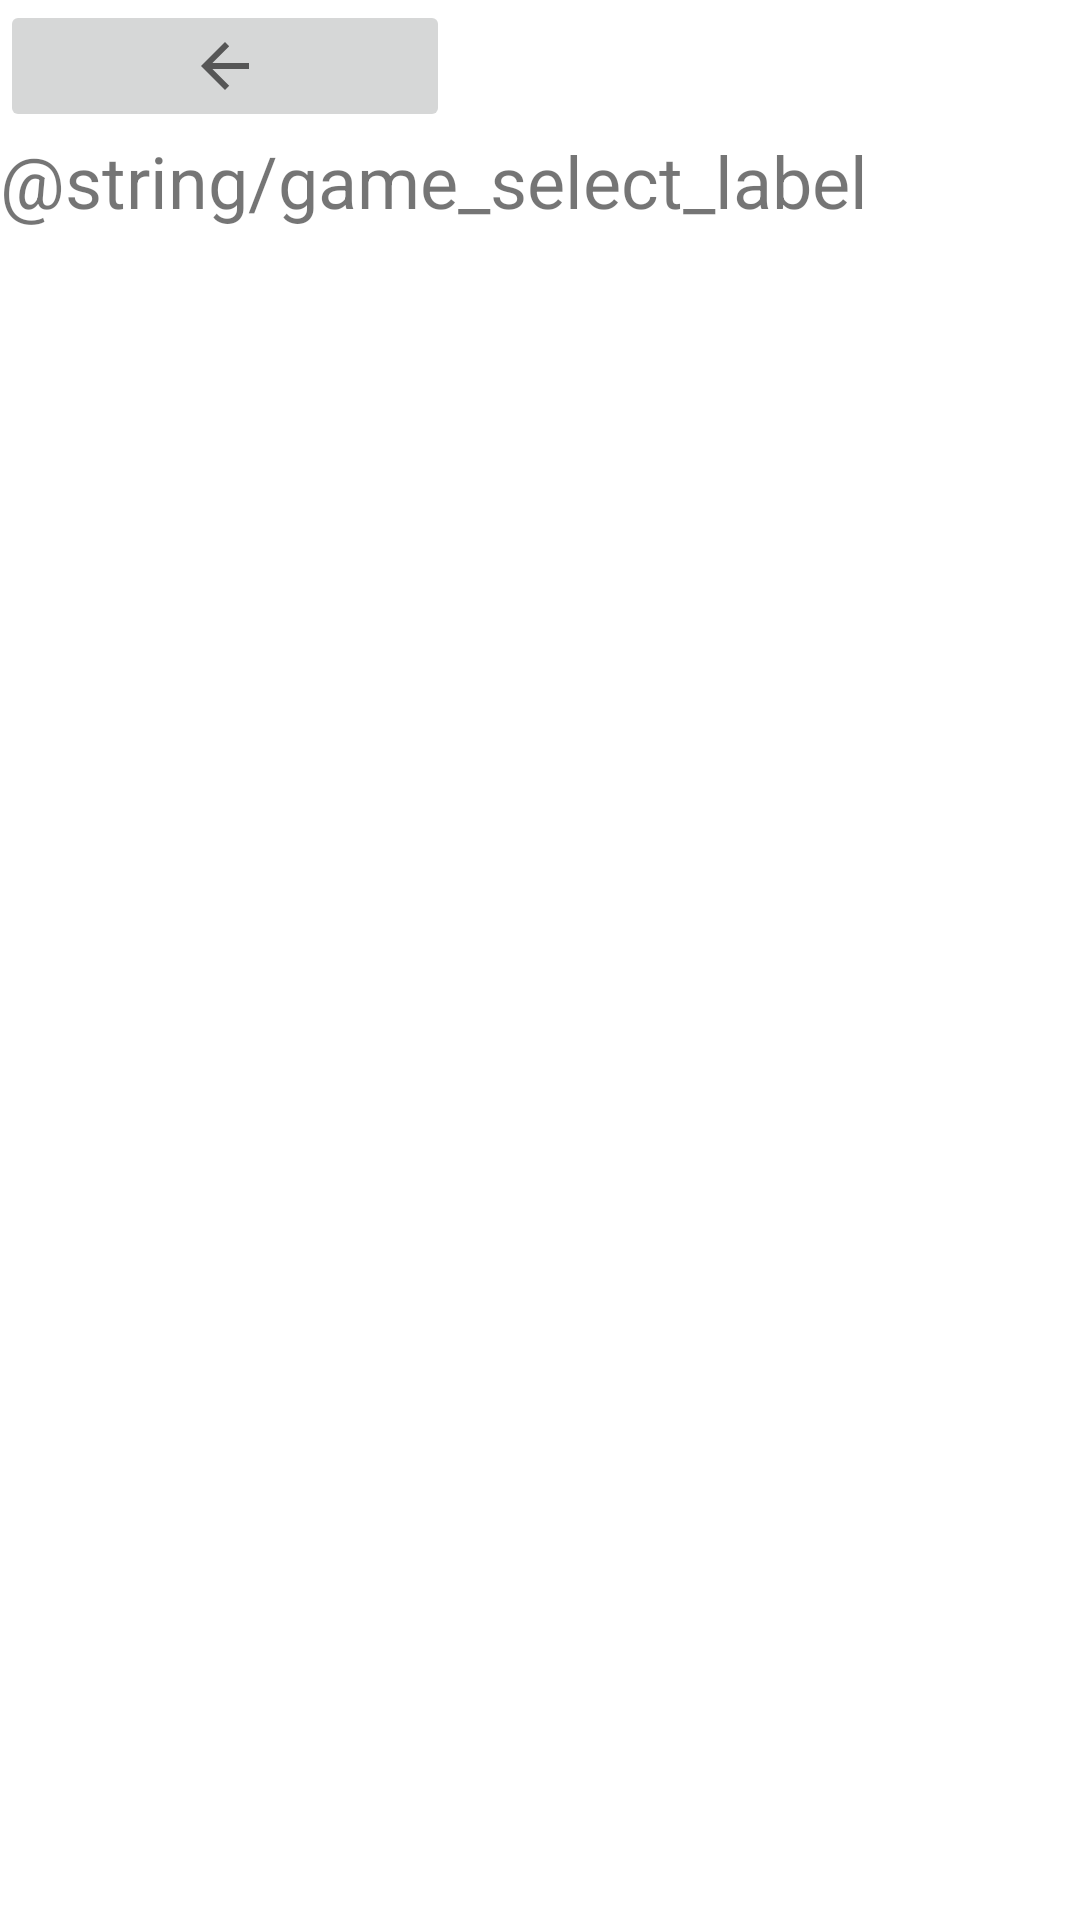

Reconstruct the res/layout file that produces this screen, plus the resources it refers to.
<!-- AndroidManifest.xml: application theme Theme.GamesXMatch -->
<!-- res/layout/activity_game_select.xml -->
<?xml version="1.0" encoding="utf-8"?>
<androidx.constraintlayout.widget.ConstraintLayout xmlns:android="http://schemas.android.com/apk/res/android"
    xmlns:app="http://schemas.android.com/apk/res-auto"
    xmlns:tools="http://schemas.android.com/tools"
    android:layout_width="match_parent"
    android:layout_height="match_parent">

    <ScrollView
        android:layout_width="match_parent"
        android:layout_height="match_parent"
        app:layout_constraintStart_toStartOf="parent"
        app:layout_constraintTop_toTopOf="parent">

        <LinearLayout
            android:layout_width="match_parent"
            android:layout_height="wrap_content"
            android:orientation="vertical">

            <ImageButton
                android:id="@+id/gameSelect_imageButton"
                android:layout_width="150dp"
                android:layout_height="wrap_content"
                android:contentDescription="@string/chat_return_button"
                app:srcCompat="?attr/homeAsUpIndicator" />

            <TextView
                android:id="@+id/gameSelect_textView"
                android:layout_width="match_parent"
                android:layout_height="wrap_content"
                android:text="@string/game_select_label"
                android:textSize="24sp" />

            <androidx.recyclerview.widget.RecyclerView
                android:id="@+id/gameSelect_RecyclerView"
                android:layout_width="match_parent"
                android:layout_height="wrap_content" />

            <LinearLayout
                android:layout_width="match_parent"
                android:layout_height="wrap_content"
                android:orientation="vertical">

            </LinearLayout>

        </LinearLayout>
    </ScrollView>

</androidx.constraintlayout.widget.ConstraintLayout>
<!-- resources referenced by this layout -->
<resources>
  <style name="Theme.GamesXMatch" parent="Theme.MaterialComponents.DayNight.DarkActionBar">
          
          <item name="colorPrimary">@color/purple_500</item>
          <item name="colorPrimaryVariant">@color/purple_700</item>
          <item name="colorOnPrimary">@color/white</item>
          
          <item name="colorSecondary">@color/teal_200</item>
          <item name="colorSecondaryVariant">@color/teal_700</item>
          <item name="colorOnSecondary">@color/black</item>
          
          <item name="android:statusBarColor" tools:targetApi="l">?attr/colorPrimaryVariant</item>
          
      </style>
  <!-- not gathered from this repository: default colours our renderer supplied (Android Studio template values) -->
  <color name="purple_500">#FF6200EE</color>
  <color name="purple_700">#FF3700B3</color>
  <color name="teal_200">#FF03DAC5</color>
  <color name="teal_700">#FF018786</color>
  <color name="black">#FF000000</color>
  <color name="white">#FFFFFFFF</color>
</resources>
